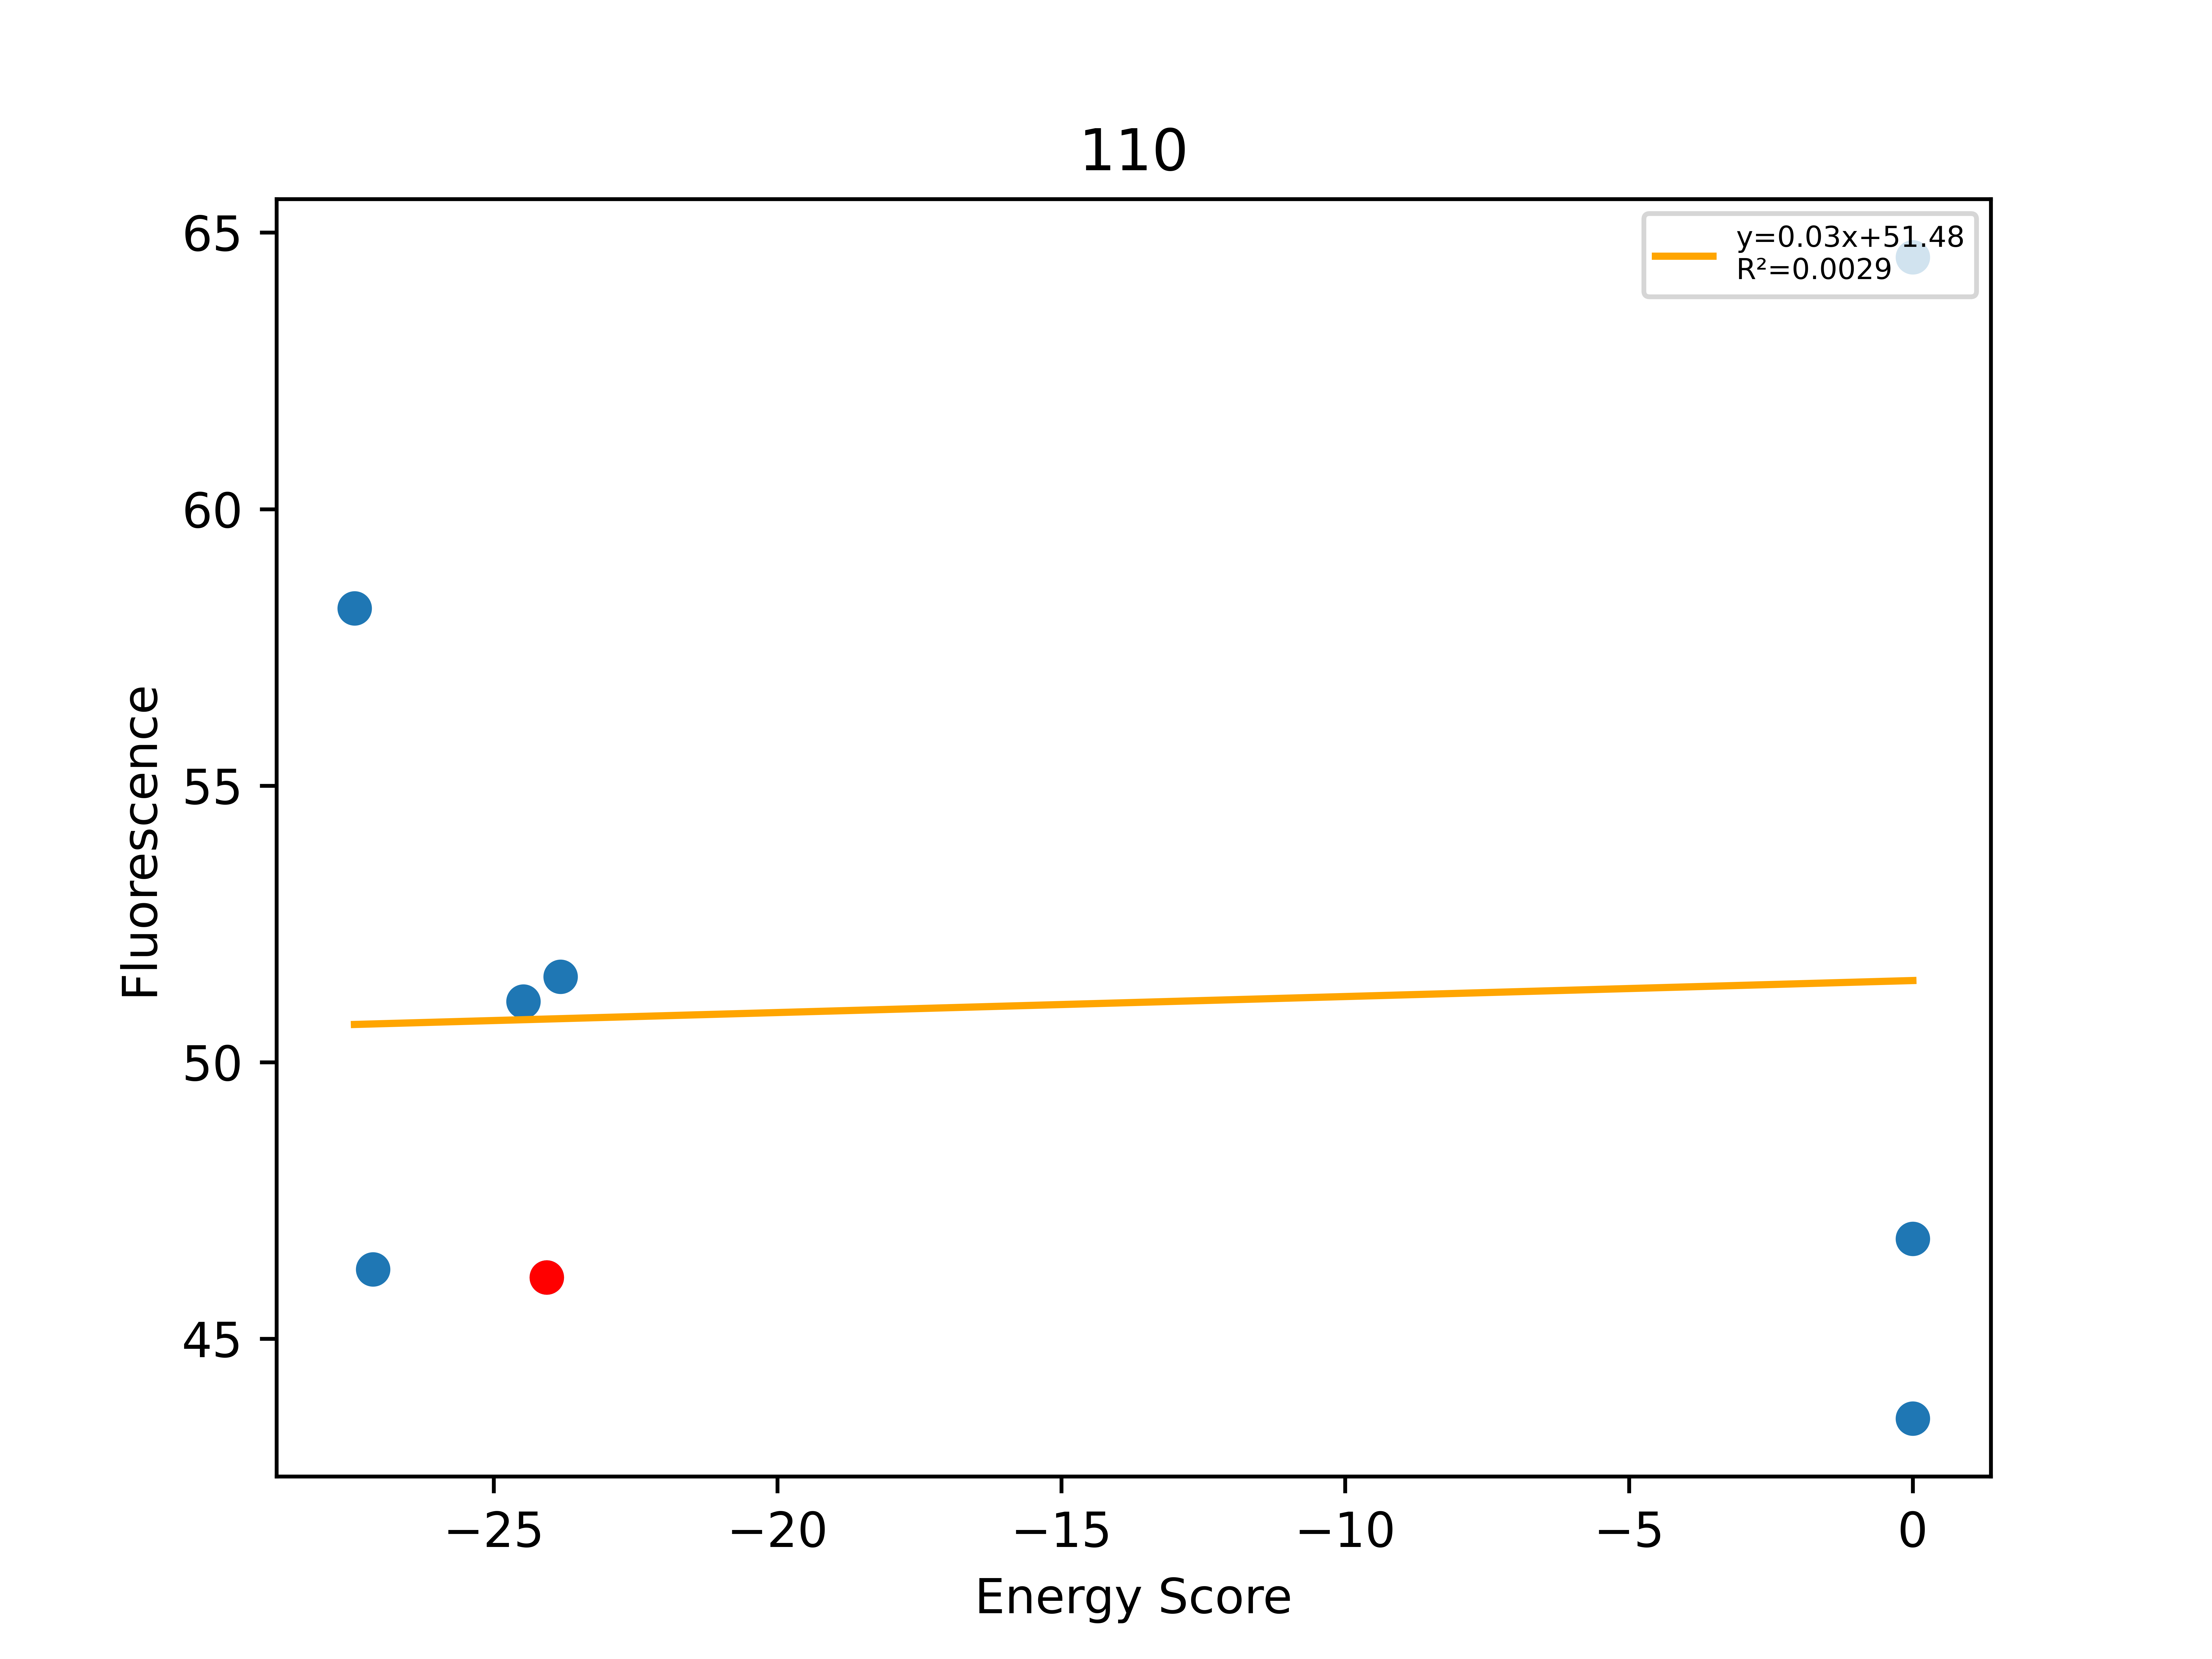

Data behind this chart, as committed beside it:
, Unnamed: 0, Total, Dimer, Monomer, DimerDiff, VDWDimer, VDWDiff, HBONDDimer, HBONDDiff, IMM1Dimer, IMM1Diff, SequenceProbability, DimerSasa, MonomerSasa, startXShift, xShift, xShiftDiff, startCrossingAngle, crossingAngle, crossingAngleDiff, startAxialRotation, axialRotation, axialRotationDiff
0, 347, -27.45, -383.1, -355.6, 2.743, -74.39, 7.698, -61.54, -2.84217e-14, -247.2, -4.955, 2.82178e-05, 3642, 4868, 8.148, 8.078, 0.07012, 25.47, 24.09, 1.373, 6.841, 8.759, -1.918
1, 387, -27.13, -400.2, -373.1, -14.34, -83.8, -1.707, -75.25, -13.71, -241.1, 1.078, 4.40594e-05, 3653, 4568, 8.148, 8.078, 0.07012, 25.47, 24.09, 1.373, 6.841, 8.759, -1.918
2, 334, -24.48, -370, -345.6, 15.79, -72.67, 9.414, -53.35, 8.184, -244, -1.804, 5.67416e-05, 3631, 4781, 8.148, 8.078, 0.07012, 25.47, 24.09, 1.373, 6.841, 8.759, -1.918
3, 336, -24.07, -385.8, -361.8, -7.533, -82.09, -1.7, -61.54, 0.0002196, -242.2, -5.833, 0.0001, 3740, 0.0, 8.148, 8.078, 0.07012, 25.47, 24.09, 1.373, 6.841, 8.759, -1.918
4, 335, -23.82, -387, -363.2, -1.147, -90.58, -8.491, -53.35, 8.184, -243.1, -0.8398, 5.67416e-05, 3639, 4746, 8.148, 8.078, 0.07012, 25.47, 24.09, 1.373, 6.841, 8.759, -1.918
5, 337, 0.0, 99894, -373.5, 100280, 100203, 100285, -61.55, -0.01009, -247.5, -5.24, 0.0001, 3576, 4750, 8.148, 8.078, 0.07012, 25.47, 24.09, 1.373, 6.841, 8.759, -1.918
6, 338, 0.0, 1178, -370.3, 1564, 1483, 1565, -53.35, 8.184, -251.1, -8.933, 3.76237e-05, 3636, 4879, 8.148, 8.078, 0.07012, 25.47, 24.09, 1.373, 6.841, 8.759, -1.918
7, 352, 0.0, -154.9, -374.1, 230.9, 148.5, 230.6, -61.54, -2.84217e-14, -241.9, 0.2831, 0.0001257, 3626, 4621, 8.148, 8.078, 0.07012, 25.47, 24.09, 1.373, 6.841, 8.759, -1.918
